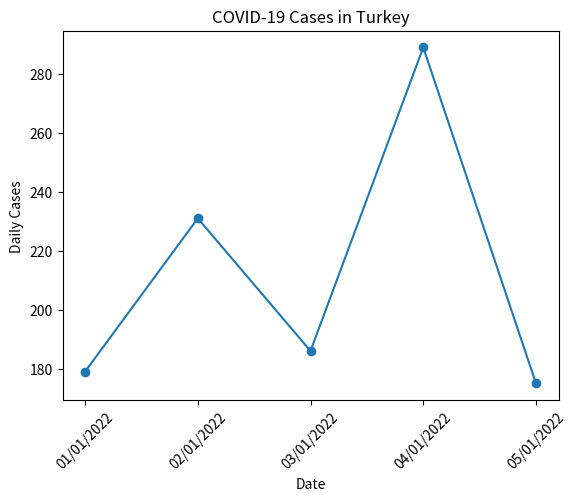

This chart was generated by the following Python code:
import matplotlib.pyplot as plt

# Daily case numbers in Turkey
dates = ['01/01/2022', '02/01/2022', '03/01/2022', '04/01/2022', '05/01/2022']
cases = [179, 231, 186, 289, 175]

plt.plot(dates, cases, marker='o')

plt.xlabel('Date')
plt.ylabel('Daily Cases')
plt.title('COVID-19 Cases in Turkey')


plt.xticks(rotation=45)
plt.show()
